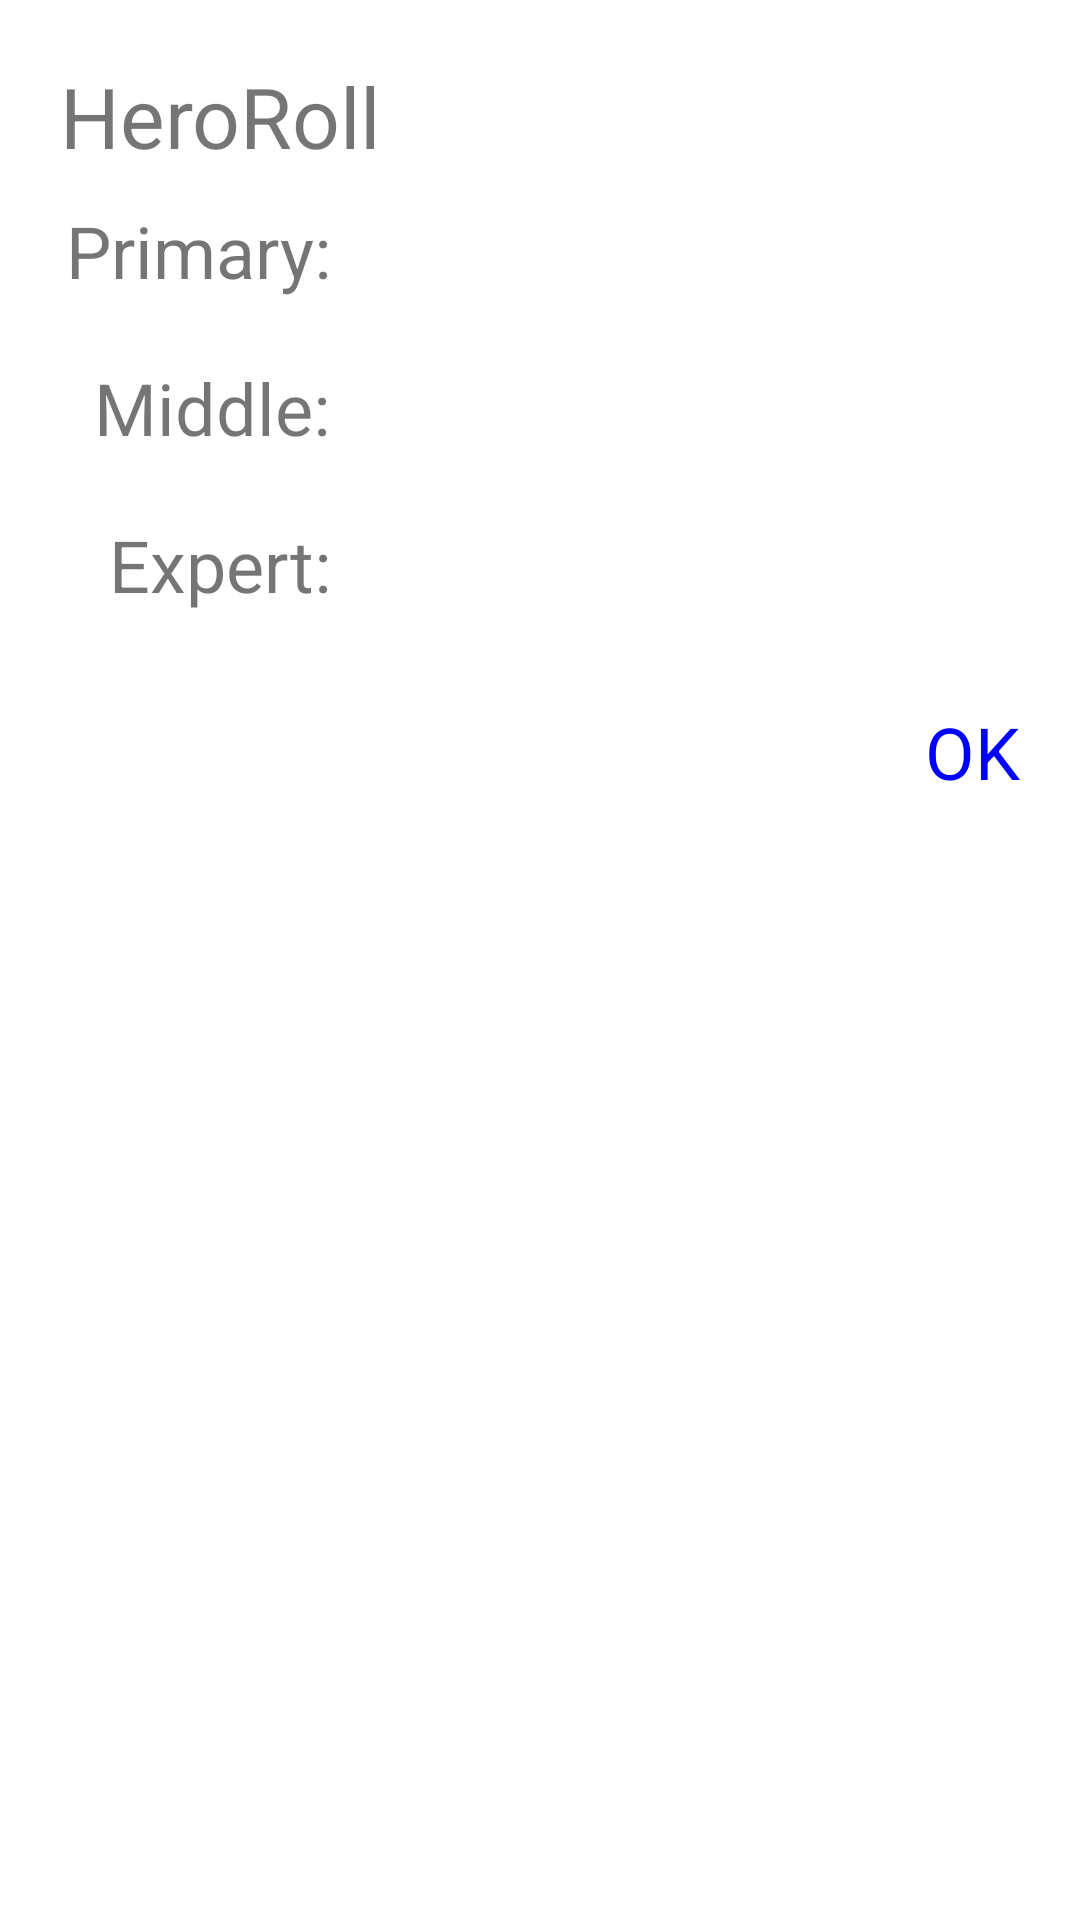

Here is an Android app screen rendered from its layout file. Give the layout XML and the strings, colors and styles it references.
<!-- AndroidManifest.xml: application theme AppTheme -->
<!-- res/layout/dialog_hero_roll.xml -->
<?xml version="1.0" encoding="utf-8"?>
<LinearLayout xmlns:android="http://schemas.android.com/apk/res/android"
    android:layout_width="match_parent"
    android:layout_height="match_parent"
    android:background="#ffffff"
    android:orientation="vertical"
    android:padding="20dp">

    <TextView
        android:layout_width="wrap_content"
        android:layout_height="wrap_content"
        android:text="@string/hero_roll"
        android:textSize="28sp" />

    <LinearLayout
        android:layout_width="match_parent"
        android:layout_height="wrap_content"
        android:layout_marginBottom="10dp"
        android:layout_marginTop="10dp">

        <TextView
            android:layout_width="90dp"
            android:layout_height="wrap_content"
            android:gravity="right"
            android:text="@string/tv_primary"
            android:textSize="24sp" />

        <TextView
            android:id="@+id/tv_primary"
            android:layout_width="wrap_content"
            android:layout_height="wrap_content"
            android:layout_marginLeft="20dp"
            android:textSize="24sp" />

        <TextView
            android:id="@+id/tv_primary_name"
            android:layout_width="wrap_content"
            android:layout_height="wrap_content"
            android:layout_marginLeft="20dp"
            android:textSize="24sp" />
    </LinearLayout>

    <LinearLayout
        android:layout_width="match_parent"
        android:layout_height="wrap_content"
        android:layout_marginBottom="10dp"
        android:layout_marginTop="10dp">

        <TextView
            android:layout_width="90dp"
            android:layout_height="wrap_content"
            android:gravity="right"
            android:text="@string/tv_middle"
            android:textSize="24sp" />

        <TextView
            android:id="@+id/tv_middle"
            android:layout_width="wrap_content"
            android:layout_height="wrap_content"
            android:layout_marginLeft="20dp"
            android:textSize="24sp" />

        <TextView
            android:id="@+id/tv_middle_name"
            android:layout_width="wrap_content"
            android:layout_height="wrap_content"
            android:layout_marginLeft="20dp"
            android:textSize="24sp" />
    </LinearLayout>

    <LinearLayout
        android:layout_width="match_parent"
        android:layout_height="wrap_content"
        android:layout_marginBottom="10dp"
        android:layout_marginTop="10dp">

        <TextView
            android:layout_width="90dp"
            android:layout_height="wrap_content"
            android:gravity="right"
            android:text="@string/tv_experty"
            android:textSize="24sp" />

        <TextView
            android:id="@+id/tv_expert"
            android:layout_width="wrap_content"
            android:layout_height="wrap_content"
            android:layout_marginLeft="20dp"
            android:textSize="24sp" />

        <TextView
            android:id="@+id/tv_expert_name"
            android:layout_width="wrap_content"
            android:layout_height="wrap_content"
            android:layout_marginLeft="20dp"
            android:textSize="24sp" />
    </LinearLayout>


    <TextView
        android:id="@+id/tv_sure"
        android:layout_width="wrap_content"
        android:layout_height="wrap_content"
        android:layout_gravity="right|center_vertical"
        android:layout_marginTop="20dp"
        android:text="@string/sure"
        android:textColor="#0000ff"
        android:textSize="24sp" />
</LinearLayout>
<!-- resources referenced by this layout -->
<resources>
  <string name="hero_roll">HeroRoll</string>
  <string name="sure">OK</string>
  <string name="tv_experty">Expert:</string>
  <string name="tv_middle">Middle:</string>
  <string name="tv_primary">Primary:</string>
  <style name="AppTheme" parent="Theme.AppCompat.Light.NoActionBar">
          
          <item name="colorPrimary">@color/colorPrimary</item>
          <item name="colorPrimaryDark">@color/colorPrimaryDark</item>
          <item name="colorAccent">@color/colorAccent</item>
      </style>
  <color name="colorPrimary">#3F51B5</color>
  <color name="colorPrimaryDark">#303F9F</color>
  <color name="colorAccent">#FF4081</color>
</resources>
